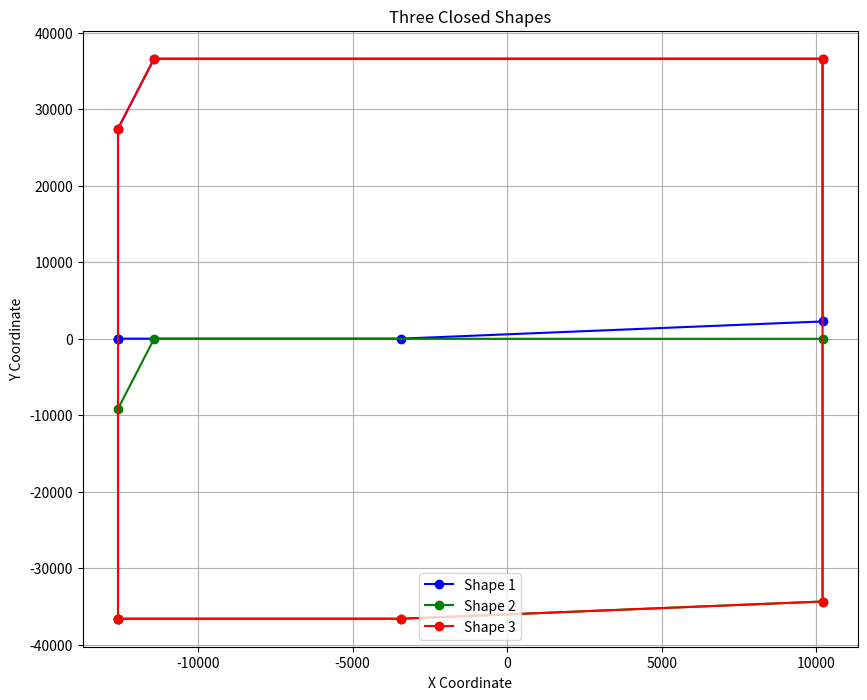

Recreate this plot in Python.
import matplotlib.pyplot as plt

# 세 세트의 점들
points1 = [(-12588, 10), (-3430, 10), (10196, 2259), (10196, 36608), (-11422, 36608), (-12588, 27456)]
points2 = [(-12588, -36608), (-3430, -36608), (10196, -34359), (10196, -10), (-11422, -10), (-12588, -9162)]
points3 = [(-12588, -36608), (-3430, -36608), (10196, -34359), (10196, 36608), (-11422, 36608), (-12588, 27456)]

# 폐쇄된 형태로 만들기 위해 각 세트에 첫 번째 점을 추가
points1.append(points1[0])
points2.append(points2[0])
points3.append(points3[0])

# 그래프 생성
plt.figure(figsize=(10, 8))

# 도형 1 그리기
x_values, y_values = zip(*points1)
plt.plot(x_values, y_values, marker='o', linestyle='-', color='blue', label='Shape 1')

# 도형 2 그리기
x_values, y_values = zip(*points2)
plt.plot(x_values, y_values, marker='o', linestyle='-', color='green', label='Shape 2')

# 도형 3 그리기
x_values, y_values = zip(*points3)
plt.plot(x_values, y_values, marker='o', linestyle='-', color='red', label='Shape 3')

plt.title('Three Closed Shapes')
plt.xlabel('X Coordinate')
plt.ylabel('Y Coordinate')
plt.legend()
plt.grid(True)

plt.show()
